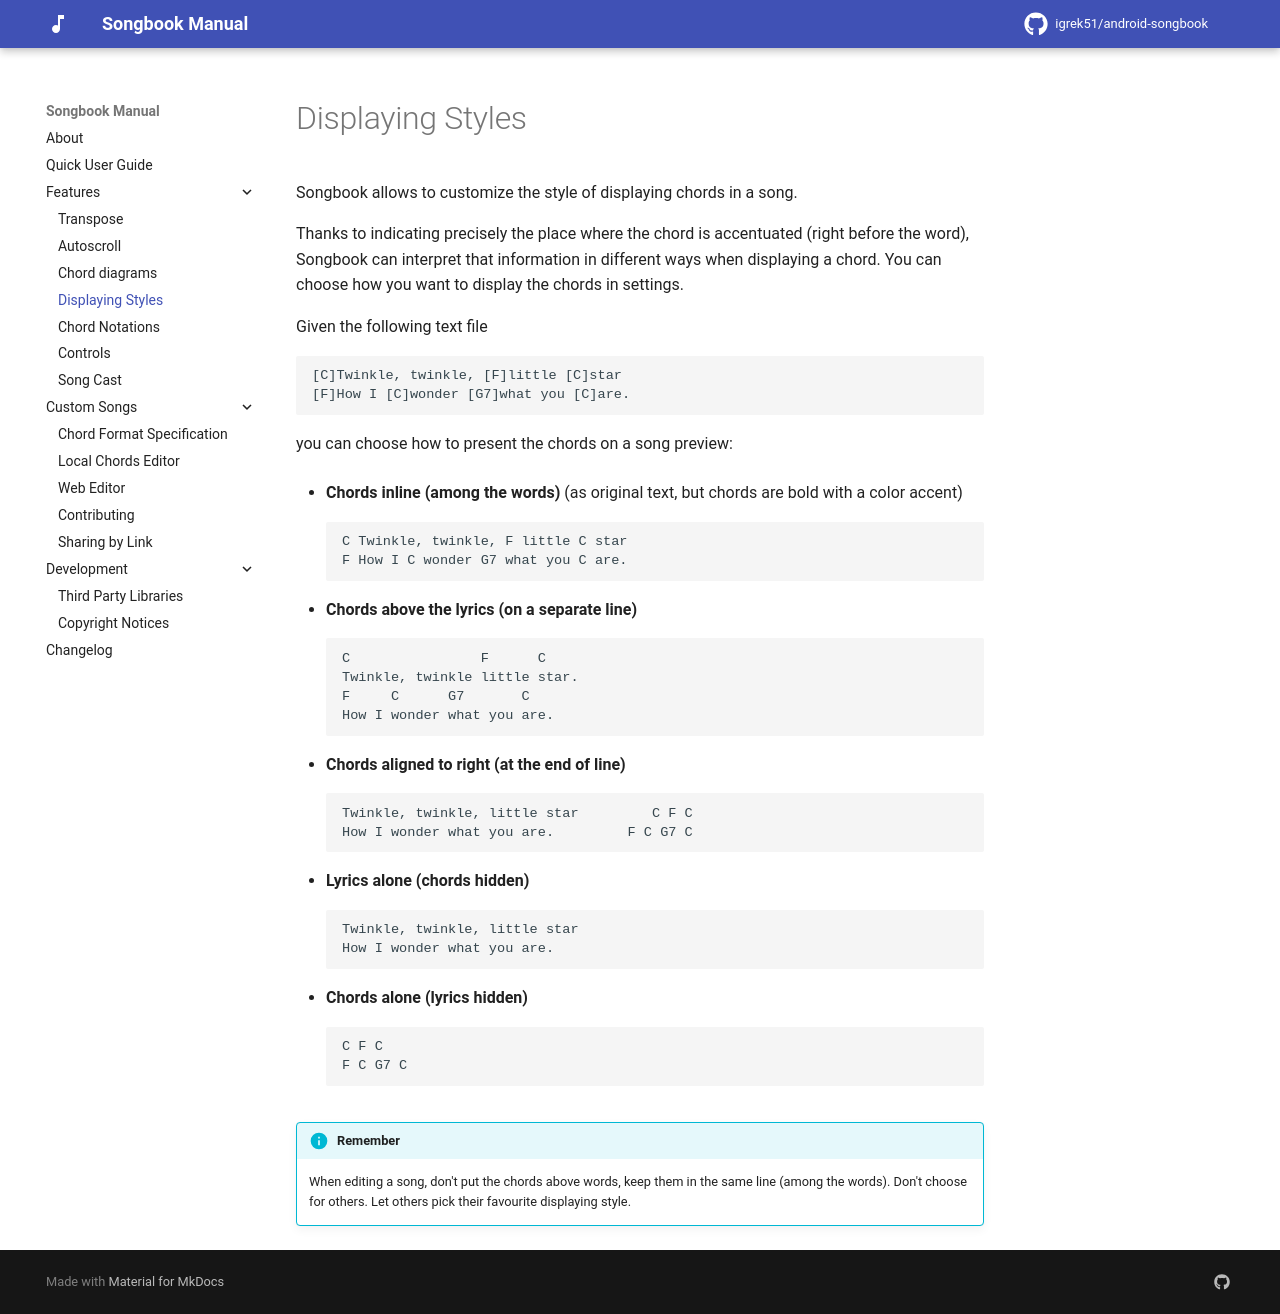

repository: igrek51/android-songbook · page: displaying-styles/index.html · generator: mkdocs

# Displaying Styles
Songbook allows to customize the style of displaying chords in a song.

Thanks to indicating precisely the place where the chord is accentuated (right before the word),
Songbook can interpret that information in different ways when displaying a chord.
You can choose how you want to display the chords in settings.

Given the following text file
```
[C]Twinkle, twinkle, [F]little [C]star
[F]How I [C]wonder [G7]what you [C]are.
```

you can choose how to present the chords on a song preview:

- **Chords inline (among the words)** (as original text, but chords are bold with a color accent)
    ```
    C Twinkle, twinkle, F little C star
    F How I C wonder G7 what you C are.
    ```

- **Chords above the lyrics (on a separate line)**
    ```
    C                F      C
    Twinkle, twinkle little star.
    F     C      G7       C
    How I wonder what you are.
    ```

- **Chords aligned to right (at the end of line)**
    ```
    Twinkle, twinkle, little star         C F C
    How I wonder what you are.         F C G7 C
    ```

- **Lyrics alone (chords hidden)**
    ```
    Twinkle, twinkle, little star
    How I wonder what you are.
    ```

- **Chords alone (lyrics hidden)**
    ```
    C F C
    F C G7 C
    ```

!!! info "Remember"
    When editing a song, don't put the chords above words, keep them in the same line (among the words).
    Don't choose for others.
    Let others pick their favourite displaying style.
